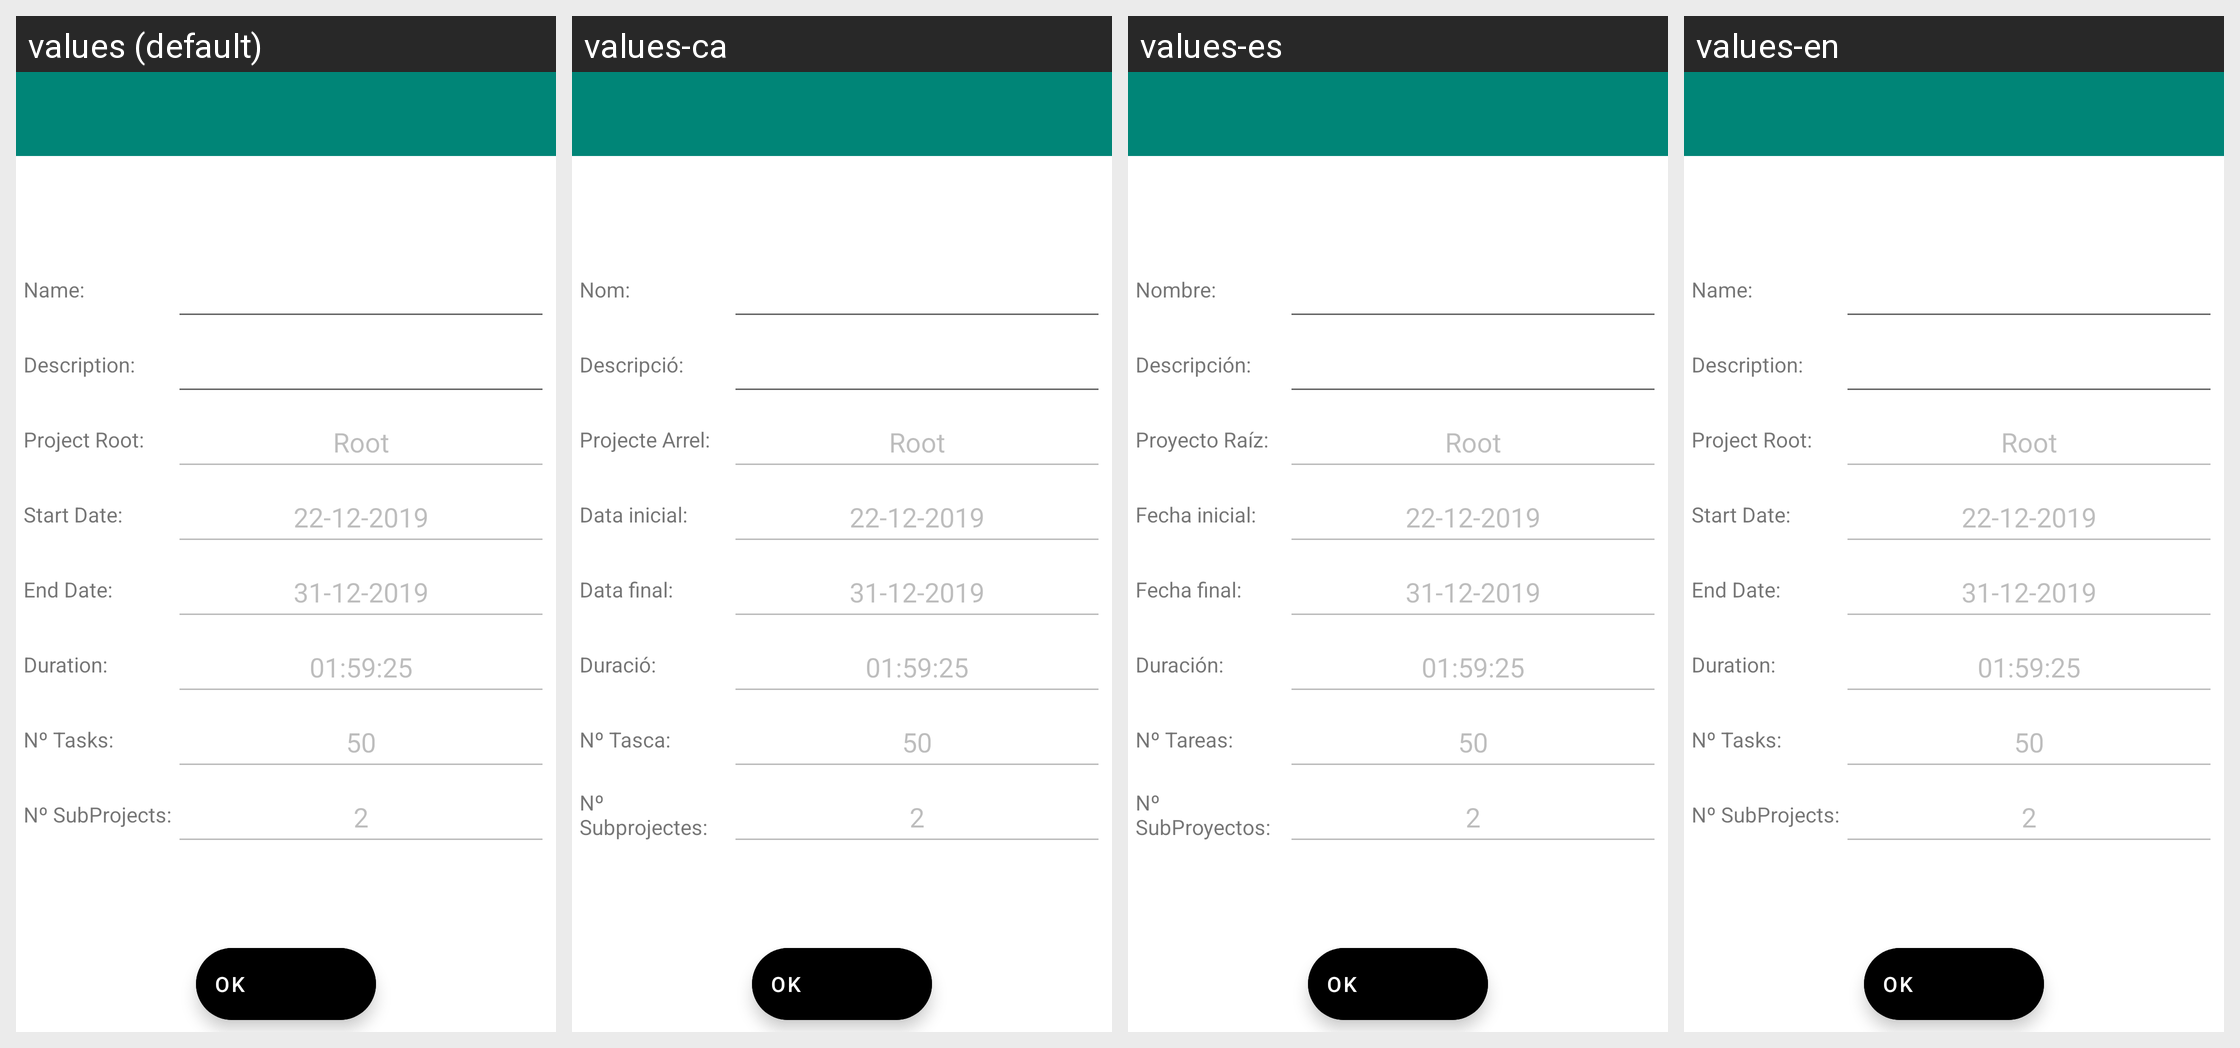

For this localized Android screen grid, give each drawn string resource with its value in every locale shown.
Android screen res/layout/ds_activity_edit_project.xml rendered under 4 locales, left to right: values (default), values-ca, values-es, values-en. Device: Nexus 5 (rendered at 1080×1920; each locale shown at half size, 540×960, under a caption strip naming it); theme AppTheme.
Strings drawn on this screen, with the default value and each locale's value (text and hints the layout hard-codes, and strings that could not be matched under every locale, appear in the picture but are not listed):

Name
  values: Name:
  values-ca: Nom:
  values-es: Nombre:
  values-en: Name:

Description
  values: Description:
  values-ca: Descripció:
  values-es: Descripción:
  values-en: Description:

ProjectRoot
  values: Project Root:
  values-ca: Projecte Arrel:
  values-es: Proyecto Raíz:
  values-en: Project Root:

StartDate
  values: Start Date:
  values-ca: Data inicial:
  values-es: Fecha inicial:
  values-en: Start Date:

EndDate
  values: End Date:
  values-ca: Data final:
  values-es: Fecha final:
  values-en: End Date:

Duration
  values: Duration:
  values-ca: Duració:
  values-es: Duración:
  values-en: Duration:

NumberofTasks
  values: Nº Tasks:
  values-ca: Nº Tasca:
  values-es: Nº Tareas:
  values-en: Nº Tasks:

NumberofSubProjects
  values: Nº SubProjects:
  values-ca: Nº Subprojectes:
  values-es: Nº SubProyectos:
  values-en: Nº SubProjects:

ConfirmChanges
  values: OK
  values-ca: OK
  values-es: OK
  values-en: OK
